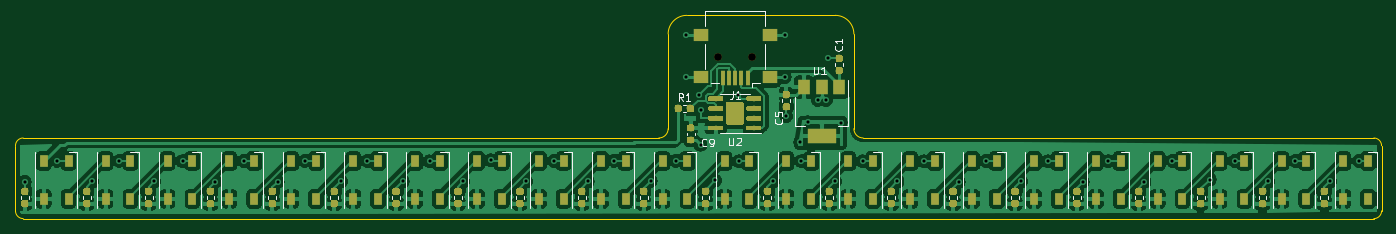
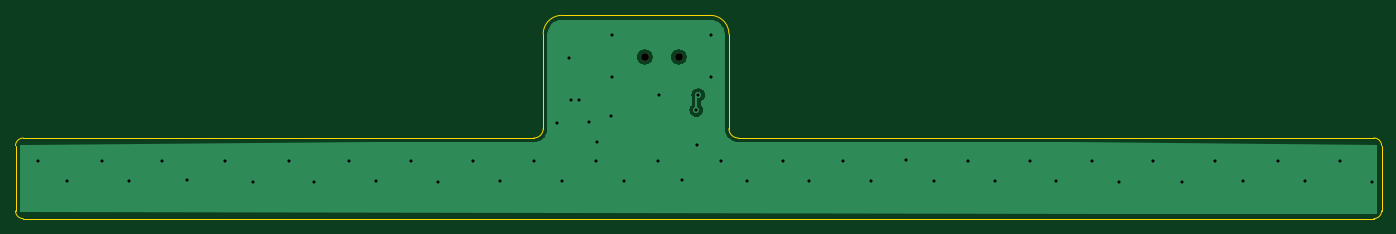
Circuit board: 11 layer files. Board 177.0 x 26.3 mm.
- bottom_copper: LEDsign-B_Cu.gbr (14989 bytes)
- bottom_mask: LEDsign-B_Mask.gbr (568 bytes)
- paste: LEDsign-B_Paste.gbr (489 bytes)
- bottom_silk: LEDsign-B_SilkS.gbr (490 bytes)
- outline: LEDsign-Edge_Cuts.gbr (1460 bytes)
- top_copper: LEDsign-F_Cu.gbr (411192 bytes)
- top_mask: LEDsign-F_Mask.gbr (112411 bytes)
- paste: LEDsign-F_Paste.gbr (117732 bytes)
- top_silk: LEDsign-F_SilkS.gbr (11292 bytes)
- drill: LEDsign-NPTH.drl (323 bytes)
- drill: LEDsign-PTH.drl (1274 bytes)

=== bottom_copper: LEDsign-B_Cu.gbr (14989 bytes, source omitted) ===
=== bottom_mask: LEDsign-B_Mask.gbr ===
G04 #@! TF.GenerationSoftware,KiCad,Pcbnew,(5.1.2)-2*
G04 #@! TF.CreationDate,2019-12-07T11:30:44-05:00*
G04 #@! TF.ProjectId,LEDsign,4c454473-6967-46e2-9e6b-696361645f70,rev?*
G04 #@! TF.SameCoordinates,Original*
G04 #@! TF.FileFunction,Soldermask,Bot*
G04 #@! TF.FilePolarity,Negative*
%FSLAX46Y46*%
G04 Gerber Fmt 4.6, Leading zero omitted, Abs format (unit mm)*
G04 Created by KiCad (PCBNEW (5.1.2)-2) date 2019-12-07 11:30:44*
%MOMM*%
%LPD*%
G04 APERTURE LIST*
%ADD10C,1.000000*%
G04 APERTURE END LIST*
D10*
X155089500Y-60706000D03*
X159489500Y-60706000D03*
M02*

=== paste: LEDsign-B_Paste.gbr ===
G04 #@! TF.GenerationSoftware,KiCad,Pcbnew,(5.1.2)-2*
G04 #@! TF.CreationDate,2019-12-07T11:30:44-05:00*
G04 #@! TF.ProjectId,LEDsign,4c454473-6967-46e2-9e6b-696361645f70,rev?*
G04 #@! TF.SameCoordinates,Original*
G04 #@! TF.FileFunction,Paste,Bot*
G04 #@! TF.FilePolarity,Positive*
%FSLAX46Y46*%
G04 Gerber Fmt 4.6, Leading zero omitted, Abs format (unit mm)*
G04 Created by KiCad (PCBNEW (5.1.2)-2) date 2019-12-07 11:30:44*
%MOMM*%
%LPD*%
G04 APERTURE LIST*
G04 APERTURE END LIST*
M02*

=== bottom_silk: LEDsign-B_SilkS.gbr ===
G04 #@! TF.GenerationSoftware,KiCad,Pcbnew,(5.1.2)-2*
G04 #@! TF.CreationDate,2019-12-07T11:30:44-05:00*
G04 #@! TF.ProjectId,LEDsign,4c454473-6967-46e2-9e6b-696361645f70,rev?*
G04 #@! TF.SameCoordinates,Original*
G04 #@! TF.FileFunction,Legend,Bot*
G04 #@! TF.FilePolarity,Positive*
%FSLAX46Y46*%
G04 Gerber Fmt 4.6, Leading zero omitted, Abs format (unit mm)*
G04 Created by KiCad (PCBNEW (5.1.2)-2) date 2019-12-07 11:30:44*
%MOMM*%
%LPD*%
G04 APERTURE LIST*
G04 APERTURE END LIST*
M02*

=== outline: LEDsign-Edge_Cuts.gbr ===
G04 #@! TF.GenerationSoftware,KiCad,Pcbnew,(5.1.2)-2*
G04 #@! TF.CreationDate,2019-12-07T11:30:44-05:00*
G04 #@! TF.ProjectId,LEDsign,4c454473-6967-46e2-9e6b-696361645f70,rev?*
G04 #@! TF.SameCoordinates,Original*
G04 #@! TF.FileFunction,Profile,NP*
%FSLAX46Y46*%
G04 Gerber Fmt 4.6, Leading zero omitted, Abs format (unit mm)*
G04 Created by KiCad (PCBNEW (5.1.2)-2) date 2019-12-07 11:30:44*
%MOMM*%
%LPD*%
G04 APERTURE LIST*
%ADD10C,0.100000*%
G04 APERTURE END LIST*
D10*
X240042700Y-71202800D02*
G75*
G02X241042700Y-72202800I0J-1000000D01*
G01*
X241042700Y-80648300D02*
G75*
G02X240042700Y-81648300I-1000000J0D01*
G01*
X64008000Y-72199500D02*
G75*
G02X65008000Y-71199500I1000000J0D01*
G01*
X65008000Y-81645000D02*
G75*
G02X64008000Y-80645000I0J1000000D01*
G01*
X65008000Y-71199500D02*
X147383500Y-71200000D01*
X173863000Y-71200000D02*
X240042700Y-71202800D01*
X241042700Y-80648300D02*
X241042700Y-72202800D01*
X65008000Y-81645000D02*
X240042700Y-81648300D01*
X64008000Y-72199500D02*
X64008000Y-80645000D01*
X172656500Y-57721500D02*
X172656500Y-69993500D01*
X151003000Y-55308500D02*
X170243500Y-55308500D01*
X148590000Y-69993500D02*
X148590000Y-57721500D01*
X148590000Y-57721500D02*
G75*
G02X151003000Y-55308500I2413000J0D01*
G01*
X170243500Y-55308500D02*
G75*
G02X172656500Y-57721500I0J-2413000D01*
G01*
X172656500Y-69993500D02*
G75*
G03X173863000Y-71200000I1206500J0D01*
G01*
X148590000Y-69993500D02*
G75*
G02X147383500Y-71200000I-1206500J0D01*
G01*
M02*

=== top_copper: LEDsign-F_Cu.gbr (411192 bytes, source omitted) ===
=== top_mask: LEDsign-F_Mask.gbr (112411 bytes, source omitted) ===
=== paste: LEDsign-F_Paste.gbr (117732 bytes, source omitted) ===
=== top_silk: LEDsign-F_SilkS.gbr (11292 bytes, source omitted) ===
=== drill: LEDsign-NPTH.drl ===
M48
; DRILL file {KiCad (5.1.2)-2} date 12/7/2019 11:30:37 AM
; FORMAT={-:-/ absolute / metric / decimal}
; #@! TF.CreationDate,2019-12-07T11:30:37-05:00
; #@! TF.GenerationSoftware,Kicad,Pcbnew,(5.1.2)-2
; #@! TF.FileFunction,NonPlated,1,2,NPTH
FMAT,2
METRIC
T1C1.000
%
G90
G05
T1
X155.089Y-60.706
X159.489Y-60.706
T0
M30

=== drill: LEDsign-PTH.drl ===
M48
; DRILL file {KiCad (5.1.2)-2} date 12/7/2019 11:30:37 AM
; FORMAT={-:-/ absolute / metric / decimal}
; #@! TF.CreationDate,2019-12-07T11:30:37-05:00
; #@! TF.GenerationSoftware,Kicad,Pcbnew,(5.1.2)-2
; #@! TF.FileFunction,Plated,1,2,PTH
FMAT,2
METRIC
T1C0.400
%
G90
G05
T1
X65.215Y-76.898
X69.406Y-74.168
X73.977Y-76.835
X77.47Y-74.168
X81.978Y-76.835
X85.661Y-74.231
X89.916Y-76.898
X93.599Y-74.168
X97.98Y-76.898
X101.536Y-74.168
X106.172Y-76.835
X109.601Y-74.168
X114.173Y-76.835
X117.665Y-74.231
X122.047Y-76.835
X125.603Y-74.105
X130.175Y-76.835
X133.794Y-74.168
X138.176Y-76.835
X141.605Y-74.168
X146.304Y-76.772
X149.606Y-74.168
X150.876Y-57.848
X150.876Y-63.309
X152.552Y-65.659
X152.781Y-72.072
X152.806Y-67.577
X154.686Y-76.708
X157.607Y-65.621
X157.797Y-74.231
X162.179Y-76.835
X163.703Y-63.309
X163.766Y-57.848
X163.893Y-68.389
X165.71Y-71.755
X165.862Y-74.231
X166.688Y-69.151
X167.957Y-66.294
X169.037Y-66.294
X169.355Y-60.896
X170.243Y-76.835
X170.929Y-69.215
X173.799Y-74.231
X178.308Y-76.835
X181.737Y-74.231
X186.245Y-76.898
X189.802Y-74.168
X194.31Y-76.835
X197.802Y-74.231
X202.311Y-76.898
X205.613Y-74.231
X210.312Y-76.898
X213.931Y-74.168
X218.757Y-76.581
X221.996Y-74.168
X226.377Y-76.835
X229.87Y-74.168
X234.379Y-76.835
X238.125Y-74.168
T0
M30

